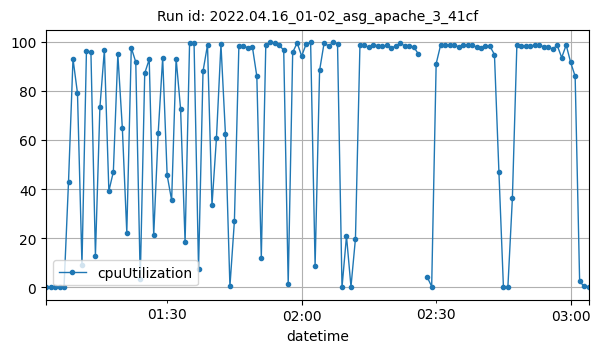

Data behind this chart, as committed beside it:
datetime, cpuUtilization
2022-04-16T01:03:00Z, 0.2583
2022-04-16T01:04:00Z, 0.175
2022-04-16T01:05:00Z, 0.15
2022-04-16T01:06:00Z, 0.15
2022-04-16T01:07:00Z, 0.1999
2022-04-16T01:08:00Z, 42.99
2022-04-16T01:09:00Z, 93.01
2022-04-16T01:10:00Z, 79.05
2022-04-16T01:11:00Z, 9.322
2022-04-16T01:12:00Z, 96.25
2022-04-16T01:13:00Z, 95.62
2022-04-16T01:14:00Z, 12.96
2022-04-16T01:15:00Z, 73.24
2022-04-16T01:16:00Z, 96.65
2022-04-16T01:17:00Z, 39.23
2022-04-16T01:18:00Z, 47.04
2022-04-16T01:19:00Z, 94.88
2022-04-16T01:20:00Z, 65.07
2022-04-16T01:21:00Z, 22.3
2022-04-16T01:22:00Z, 97.53
2022-04-16T01:23:00Z, 91.73
2022-04-16T01:24:00Z, 3.319
2022-04-16T01:25:00Z, 87.2
2022-04-16T01:26:00Z, 92.8
2022-04-16T01:27:00Z, 21.19
2022-04-16T01:28:00Z, 62.81
2022-04-16T01:29:00Z, 93.39
2022-04-16T01:30:00Z, 45.68
2022-04-16T01:31:00Z, 35.46
2022-04-16T01:32:00Z, 93.12
2022-04-16T01:33:00Z, 72.55
2022-04-16T01:34:00Z, 18.35
2022-04-16T01:35:00Z, 99.39
2022-04-16T01:36:00Z, 99.6
2022-04-16T01:37:00Z, 7.699
2022-04-16T01:38:00Z, 87.97
2022-04-16T01:39:00Z, 98.69
2022-04-16T01:40:00Z, 33.44
2022-04-16T01:41:00Z, 60.93
2022-04-16T01:42:00Z, 98.92
2022-04-16T01:43:00Z, 62.5
2022-04-16T01:44:00Z, 0.4157
2022-04-16T01:45:00Z, 27.02
2022-04-16T01:46:00Z, 98.37
2022-04-16T01:47:00Z, 98.16
2022-04-16T01:48:00Z, 97.56
2022-04-16T01:49:00Z, 98.04
2022-04-16T01:50:00Z, 85.95
2022-04-16T01:51:00Z, 12.15
2022-04-16T01:52:00Z, 98.57
2022-04-16T01:53:00Z, 99.68
2022-04-16T01:54:00Z, 99.6
2022-04-16T01:55:00Z, 98.63
2022-04-16T01:56:00Z, 96.5
2022-04-16T01:57:00Z, 1.422
2022-04-16T01:58:00Z, 95.64
2022-04-16T01:59:00Z, 99.52
2022-04-16T02:00:00Z, 94.16
2022-04-16T02:01:00Z, 99.03
2022-04-16T02:02:00Z, 99.68
... 61 more rows
